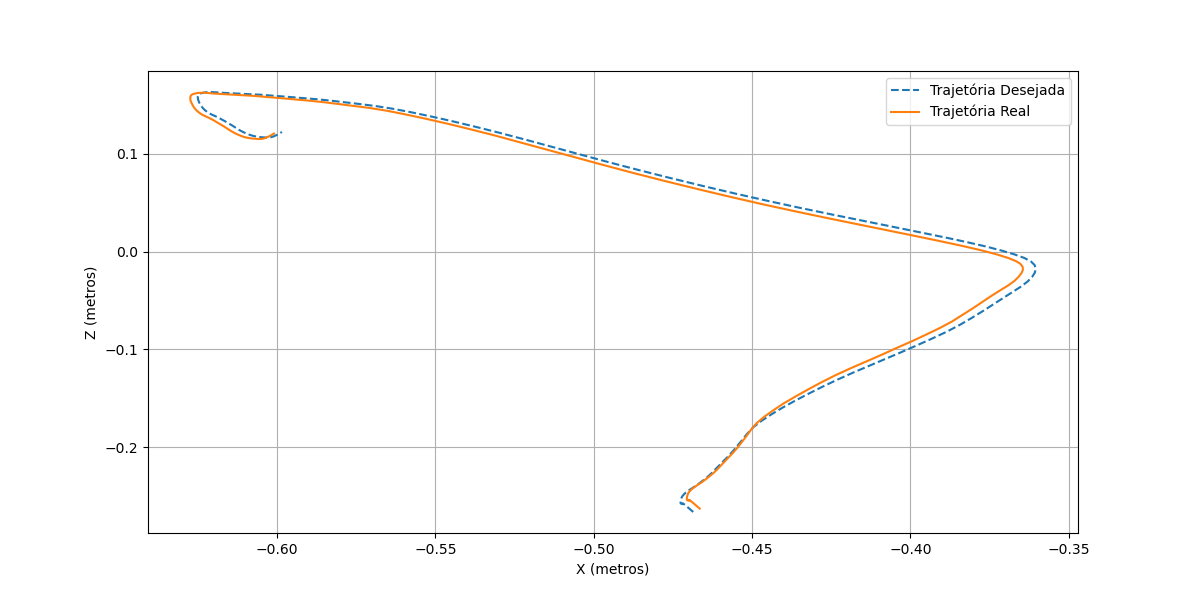

Values plotted in this chart, from the file beside it:
8.234190320167401467e+01, 9.019798117621955669e+01, 1.161980594274864131e+01
8.191217004861520934e+01, 8.988266154648964346e+01, 1.149170682028788448e+01
8.148946137514175803e+01, 8.957249279514279294e+01, 1.136434054745408240e+01
8.119361593859682102e+01, 8.935945629814922597e+01, 1.128088488193886008e+01
8.104264204050622311e+01, 8.925524053622848442e+01, 1.124796662580569340e+01
8.095917655767580356e+01, 8.919267886647375576e+01, 1.123650481773848675e+01
8.093177670379569122e+01, 8.916752496553046115e+01, 1.126055631233569976e+01
8.090642743826757055e+01, 8.913771136855844190e+01, 1.126406631031672845e+01
8.092257002758739759e+01, 8.914627099380737718e+01, 1.128351184200986523e+01
8.097836323968645900e+01, 8.919059130780509292e+01, 1.132526376882154651e+01
8.100884171843271986e+01, 8.920919966040371207e+01, 1.135349054190328211e+01
8.101353652583280507e+01, 8.920265836267101633e+01, 1.137203385876164141e+01
8.103804466449558674e+01, 8.921888087385710264e+01, 1.142229777284914860e+01
8.105269417720028002e+01, 8.922510741065894990e+01, 1.148903293160731920e+01
8.103291618185062362e+01, 8.919449485551895407e+01, 1.155456541731786402e+01
8.099984856686960200e+01, 8.915076612679813195e+01, 1.163630882186933846e+01
8.095008448577324600e+01, 8.908547014085748117e+01, 1.173443223741240971e+01
8.088337609053293420e+01, 8.898579200227145236e+01, 1.185451209689007435e+01
8.077845208604217930e+01, 8.882937952309036689e+01, 1.198290925873331503e+01
8.067266319388809848e+01, 8.865336123664744150e+01, 1.218130208103347378e+01
8.052263119877264330e+01, 8.841940779623654123e+01, 1.240418461520593318e+01
8.034892497814291801e+01, 8.814662628270903610e+01, 1.267034206040020194e+01
8.014422435994404736e+01, 8.781305879643736034e+01, 1.301199227460551988e+01
7.988329551654359761e+01, 8.738778759389845163e+01, 1.343248201307840262e+01
7.956623261614099363e+01, 8.687280330166431952e+01, 1.393027199362339630e+01
7.923269279778047292e+01, 8.629593563312900528e+01, 1.455009311929614668e+01
7.883795351691203734e+01, 8.561135385424935862e+01, 1.524317546432136261e+01
7.838153200023164402e+01, 8.482483293516699518e+01, 1.599335501393399461e+01
7.790208020988053761e+01, 8.396276741503957908e+01, 1.684869149236422459e+01
7.737661936099226523e+01, 8.300127059159565590e+01, 1.779684118282989758e+01
7.680913969813116182e+01, 8.196423895556225148e+01, 1.882447311517199040e+01
7.618355391709390290e+01, 8.085977266649216233e+01, 1.988486392441344819e+01
7.552350760459044920e+01, 7.971058221669480304e+01, 2.098169601729659206e+01
7.480975930057857681e+01, 7.849899489916963091e+01, 2.210098295795932799e+01
7.408029951390807355e+01, 7.726513349836044142e+01, 2.329349904034823027e+01
7.329651101997228579e+01, 7.597601038559341191e+01, 2.451552902372364429e+01
7.244961481566795669e+01, 7.462399849764686621e+01, 2.574120424531863804e+01
7.159996501785404632e+01, 7.326460292708051725e+01, 2.698600997063962481e+01
7.068883698255021386e+01, 7.185115691677211203e+01, 2.820602894022534457e+01
6.972732909333440432e+01, 7.038821121220070154e+01, 2.947166103365167800e+01
6.871840722211614150e+01, 6.887726570519845382e+01, 3.079982487811925651e+01
6.766049431628474053e+01, 6.730039854257846343e+01, 3.220268192466288326e+01
6.652960704424607741e+01, 6.565198646558852147e+01, 3.366428709780556261e+01
6.538024321238705738e+01, 6.393662722499728090e+01, 3.522688165797451632e+01
6.421846260984801802e+01, 6.213393996506360395e+01, 3.685674064950548967e+01
6.304949555810884476e+01, 6.027819824637876422e+01, 3.853127424210296681e+01
6.184504986452989783e+01, 5.834894429903845037e+01, 4.028767503708448317e+01
6.065324842438728581e+01, 5.635911159136262683e+01, 4.217135439579695344e+01
5.945341506935548637e+01, 5.435940376646707506e+01, 4.405308791671929924e+01
5.826804329024685103e+01, 5.239222038610704857e+01, 4.587105087862272512e+01
5.710250751947625503e+01, 5.043875520816614966e+01, 4.767312532242971912e+01
5.597602267043788515e+01, 4.848895415653019825e+01, 4.951206874523636969e+01
5.486860960349538630e+01, 4.653644781297256827e+01, 5.137891426493450098e+01
5.378349114225518690e+01, 4.461276135410619048e+01, 5.324584005742039494e+01
5.270619558696613183e+01, 4.274578425655697345e+01, 5.506061652704141096e+01
5.167874634165011116e+01, 4.094146075954208186e+01, 5.683976666030023495e+01
5.066187879937809413e+01, 3.918173134227658494e+01, 5.860883546094387242e+01
4.966738002956976317e+01, 3.747667992197156650e+01, 6.035285460605712871e+01
4.868664156930029208e+01, 3.585836242516714378e+01, 6.202567695865452890e+01
4.769794298671772026e+01, 3.432595674490583093e+01, 6.362664957595751503e+01
4.675728783529531540e+01, 3.287930054293038040e+01, 6.514717437074111217e+01
... 88 more rows
